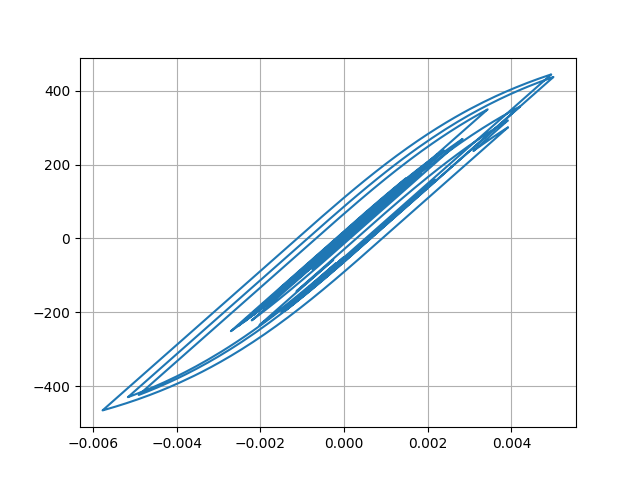

The table this chart was drawn from, first rows:
Desplacment, Force
0.0, 0.0
-8.114964027180113e-07, -0.08115
-3.109858475155378e-06, -0.311
-6.747499516422987e-06, -0.6747
-1.172949496344794e-05, -1.173
-1.8029198621763957e-05, -1.803
-2.548881846235703e-05, -2.549
-3.382386593779907e-05, -3.382
-4.258334969994469e-05, -4.258
-5.1277192380351474e-05, -5.128
-5.9486012115225706e-05, -5.948
-6.68748983768878e-05, -6.687
-7.31969614389894e-05, -7.319
-7.83665731840155e-05, -7.836
-8.256883051531024e-05, -8.256
-8.610361487182004e-05, -8.61
-8.928437902380519e-05, -8.928
-9.240672324789344e-05, -9.24
-9.572500226693368e-05, -9.572
-9.93512913385139e-05, -9.934
-0.0001031, -10.31
-0.0001065, -10.65
-0.0001092, -10.91
-0.0001106, -11.05
-0.0001101, -11.01
-0.0001074, -10.73
-0.0001023, -10.22
-9.503333320068781e-05, -9.502
-8.615634522462773e-05, -8.614
-7.621662465011285e-05, -7.62
-6.571273261459152e-05, -6.57
-5.5116446767302765e-05, -5.51
-4.4933155299001135e-05, -4.492
-3.5524608596783945e-05, -3.551
-2.6939064156544773e-05, -2.692
-1.8977722673020812e-05, -1.896
-1.1061566003972901e-05, -1.105
-2.5011505468946983e-06, -0.2487
7.333569097299787e-06, 0.7348
1.894341498919077e-05, 1.896
3.249976098626468e-05, 3.251
4.795254780611531e-05, 4.797
6.501554159467033e-05, 6.503
8.311417596445563e-05, 8.312
0.000101, 10.1
0.0001174, 11.74
0.0001309, 13.09
0.0001405, 14.05
0.0001464, 14.64
0.0001491, 14.9
0.0001493, 14.92
0.000148, 14.8
0.0001464, 14.64
0.0001452, 14.52
0.0001456, 14.56
0.0001484, 14.84
0.0001539, 15.38
0.0001621, 16.21
0.0001728, 17.28
0.0001855, 18.55
... 2,941 more rows
